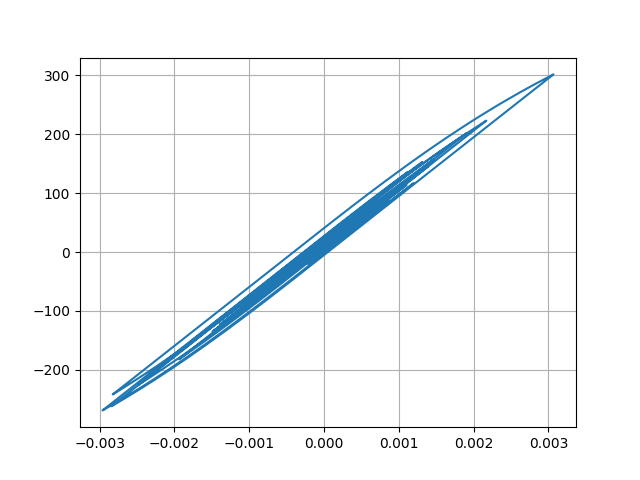

Data behind this chart, as committed beside it:
Desplacment, Force
0.0, 0.0
-1.651737405972315e-08, -0.001652
-4.74664167436114e-08, -0.004747
-5.842976659180511e-08, -0.005843
-2.58970382543643e-08, -0.00259
4.995158385177566e-08, 0.004995
1.4041165437372691e-07, 0.01404
1.930807895898822e-07, 0.01931
1.481359068379424e-07, 0.01481
-4.450754946306362e-08, -0.004451
-4.084922153049846e-07, -0.04085
-9.290369428924062e-07, -0.0929
-1.5527177254956602e-06, -0.1553
-2.2011114628702766e-06, -0.2201
-2.791379460728682e-06, -0.2791
-3.2488552175679407e-06, -0.3249
-3.5149832507674536e-06, -0.3515
-3.5480962586653754e-06, -0.3548
-3.3147874687699257e-06, -0.3315
-2.773216787822596e-06, -0.2773
-1.8563872832321764e-06, -0.1856
-4.739925717127539e-07, -0.0474
1.478080610008182e-06, 0.1478
4.098995579305084e-06, 0.4099
7.459298035497292e-06, 0.7459
1.1571641145486182e-05, 1.157
1.636946366231424e-05, 1.637
2.171412075629103e-05, 2.171
2.7412715885053397e-05, 2.741
3.3252503006310316e-05, 3.325
3.9037899877260204e-05, 3.904
4.461623773918354e-05, 4.462
4.9895947860087636e-05, 4.989
5.4860204144583135e-05, 5.486
5.956450891461813e-05, 5.956
6.411057649441035e-05, 6.411
6.861011781274516e-05, 6.861
7.31314064128049e-05, 7.313
7.765456557732072e-05, 7.765
8.204714950046333e-05, 8.204
8.606138767640511e-05, 8.605
8.936465716328227e-05, 8.936
9.158602181977038e-05, 9.158
9.237184008721846e-05, 9.236
9.143712139463284e-05, 9.143
8.86311651102893e-05, 8.862
8.397243709303064e-05, 8.396
7.764865281654091e-05, 7.764
6.998757735439223e-05, 6.998
6.136817108774121e-05, 6.136
5.213798282771094e-05, 5.213
4.255038581857485e-05, 4.254
3.273058544909111e-05, 3.272
2.2681634774802504e-05, 2.267
1.2311548739341506e-05, 1.23
1.4565171948260514e-06, 0.1446
-1.0087020001152739e-05, -1.01
-2.2515180482979897e-05, -2.253
-3.5968425870991174e-05, -3.598
-5.048578317508217e-05, -5.049
... 2,941 more rows
